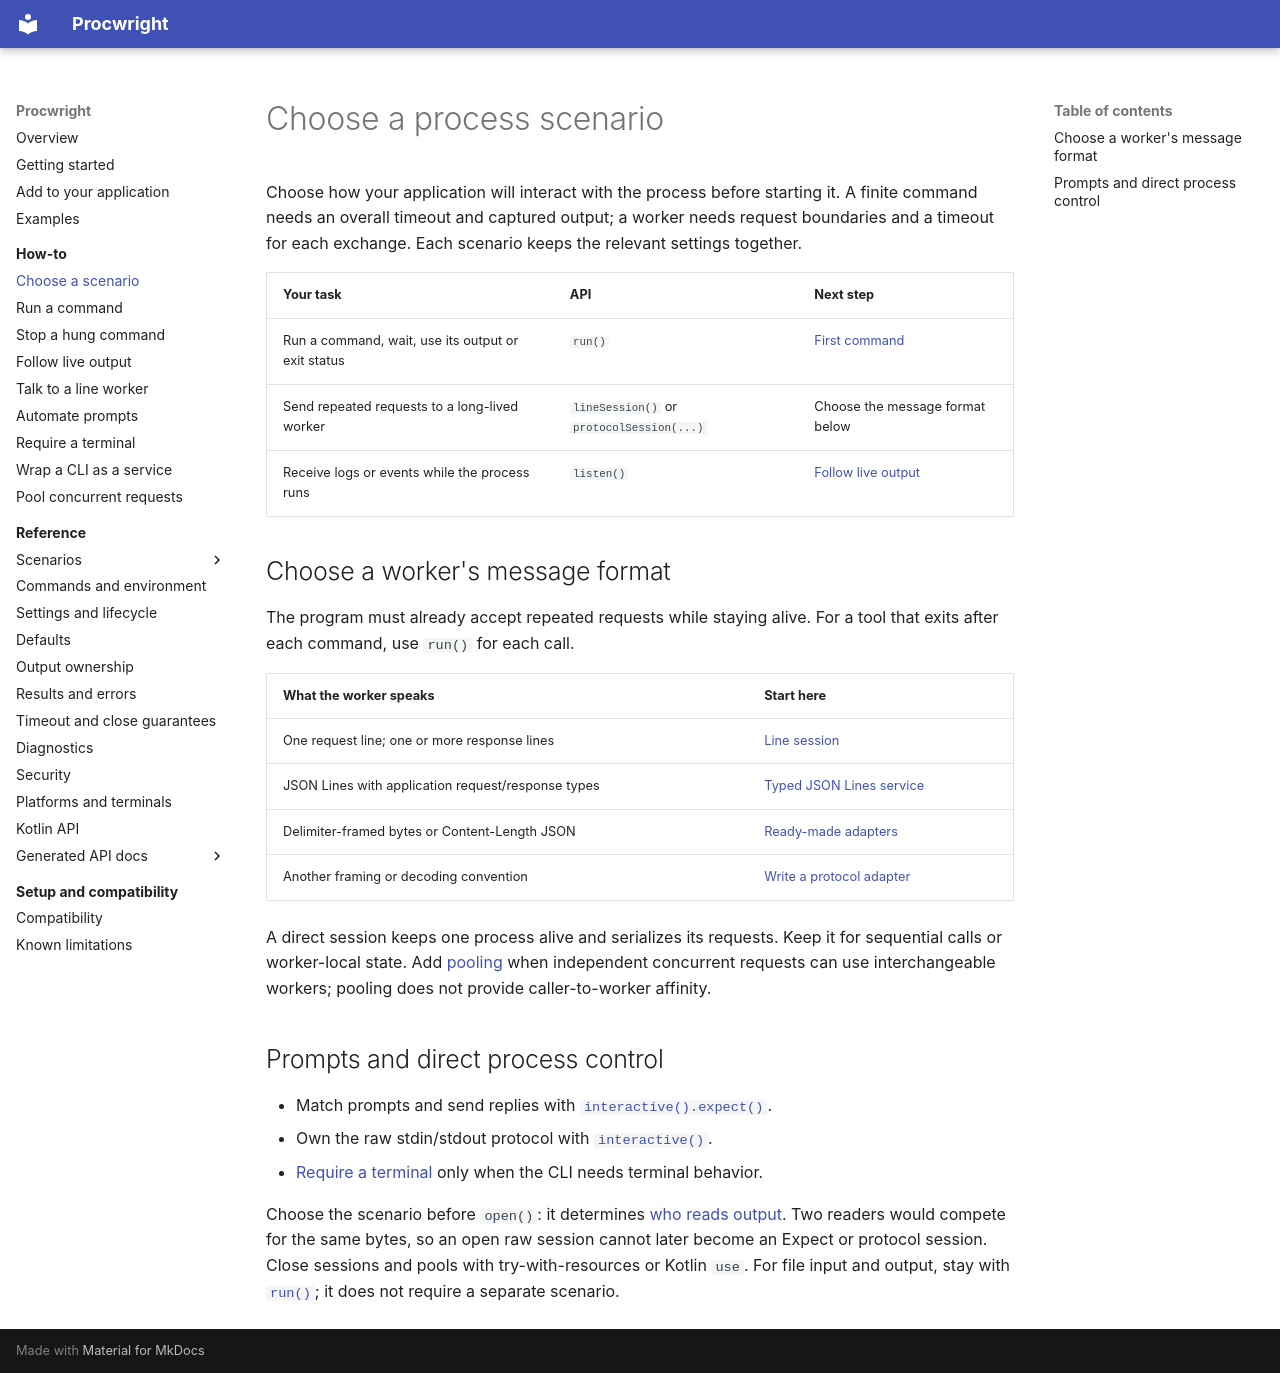

repository: Ulviar/Procwright · page: how-to/choose-process-scenario/index.html · generator: mkdocs

# Choose a process scenario

Choose how your application will interact with the process before starting it. A finite command needs an overall
timeout and captured output; a worker needs request boundaries and a timeout for each exchange. Each scenario keeps
the relevant settings together.

| Your task | API | Next step |
| --- | --- | --- |
| Run a command, wait, use its output or exit status | `run()` | [First command](../getting-started.md) |
| Send repeated requests to a long-lived worker | `lineSession()` or `protocolSession(...)` | Choose the message format below |
| Receive logs or events while the process runs | `listen()` | [Follow live output](follow-logs.md) |

## Choose a worker's message format

The program must already accept repeated requests while staying alive. For a tool that exits after each command,
use `run()` for each call.

| What the worker speaks | Start here |
| --- | --- |
| One request line; one or more response lines | [Line session](talk-to-line-worker.md) |
| JSON Lines with application request/response types | [Typed JSON Lines service](wrap-cli-tool.md) |
| Delimiter-framed bytes or Content-Length JSON | [Ready-made adapters](../scenarios/integrations.md) |
| Another framing or decoding convention | [Write a protocol adapter](../scenarios/protocol-session.md#custom-framing) |

A direct session keeps one process alive and serializes its requests. Keep it for sequential calls or worker-local state.
Add [pooling](reuse-workers.md) when independent concurrent requests can use interchangeable workers; pooling does not
provide caller-to-worker affinity.

## Prompts and direct process control

- Match prompts and send replies with [`interactive().expect()`](automate-prompts.md).
- Own the raw stdin/stdout protocol with [`interactive()`](../scenarios/interactive.md).
- [Require a terminal](require-terminal.md) only when the CLI needs terminal behavior.

Choose the scenario before `open()`: it determines [who reads output](../reference/output-ownership.md).
Two readers would compete for the same bytes, so an open raw session cannot later become an Expect or protocol session.
Close sessions and pools with try-with-resources or Kotlin `use`. For file input and output, stay with
[`run()`](../scenarios/run.md#files); it does not require a separate scenario.
